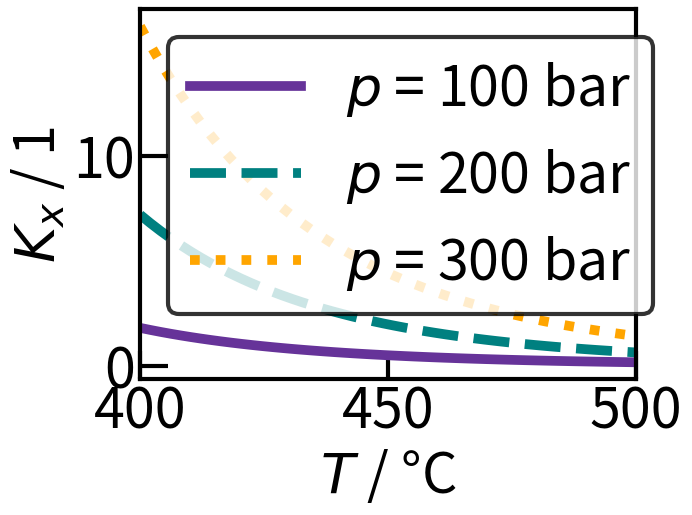
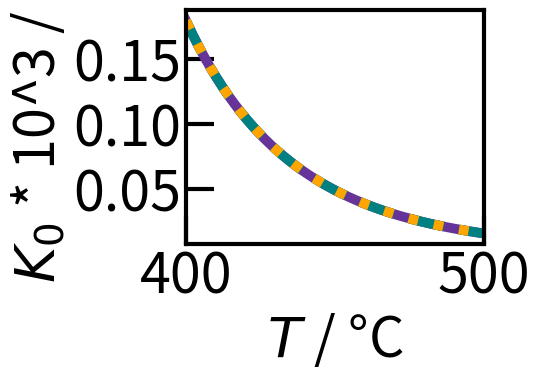

Python code for these plots, in order:
#Erzeugung von Gleichgewichtsdaten Ammoniaksynthese

#Importe / Bibliotheken
import numpy as np
from scipy.optimize import root
import matplotlib.pyplot as plt


#Stoechiometrische Koeffizienten Ammoniaksynthese
v_H2 = -3
v_N2 = -1
v_NH3 = 2

v = ([v_H2, v_N2, v_NH3])

#Index der Stoffe in Arrays: [H2, N2, NH3]
index = np.array([0,1,2])
H2 = index[0]
N2 = index[1]
NH3 = index[2]

#Konstanten
R = 8.31448 # J mol^-1 K^-1 Ideale Gaskonstane
p_0 = 1 # bar Standarddruck

#Parameter
num = 100 # Anzahl der Werte im Vektor

T = np.random.uniform(650,850 + 1,num) # K Temperatur
p = np.random.uniform(100,250 + 1,num) # bar Druck

#Stofffmengen zu Reaktionsbeginn
n_ges_0 = 1 # mol Gesamtstoffmenge zum Reaktionsbeginn
x_0 = np.random.dirichlet((1,1,1),num) # 1 Stoffmengenanteile zu Reaktionsbeginn
n_H2_0 = x_0[:,0] * n_ges_0 # mol Stoffmenge H2 Start
n_N2_0 = x_0[:,1] * n_ges_0 # mol Stoffmenge N2 Start
n_NH3_0 = x_0[:,2] * n_ges_0 # mol Stoffmenge NH3 Start
        
#Standardbildungsenthalpie delta_f_H_0_ref; NIST; [H2, N2, NH3]
delta_f_H_0_ref = np.array([0.0, 0.0, -45.90]) # kJ mol^-1 Standardtemperatur

#Shomate-Gleichungen
def shomate_S (T, stoff, A, B, C, D, E, F, G, H):
    t = T / 1000
    S = A[stoff] * np.log(t) + B[stoff] * t + C[stoff] * t**2 / 2 + D[stoff] * t**3 / 3 - E[stoff] /(2 * t**2) + G[stoff]
    return S

def shomate_H (T, stoff, A, B, C, D, E, F, G, H):
    t = T / 1000
    H_0 = A[stoff] * t + B[stoff] * t**2 / 2 + C[stoff] * t**3 / 3 + D[stoff] * t**4 / 4 - E[stoff] / t + F[stoff] - H[stoff] + delta_f_H_0_ref[stoff] 
    return H_0

#Standardbildungsenthalpie delta_f_H_0
def delta_f_H_0(T, stoff, A, B, C, D, E, F, G, H):
    #N2 oder H2 --> Standardbildungsenthalpie == 0
    if stoff != 2:
        delta_f_H_0 = 0.0
    #NH3 Berechnung der Standardbildungsenthalpie aus Shomate-Enthalpie
    else:
        delta_f_H_0 = (v_NH3 / v_NH3) * shomate_H(T, NH3, A, B, C, D, E, F, G, H) + (v_N2 / v_NH3) * shomate_H(T,N2, A, B, C, D, E, F, G, H) + (v_H2 / v_NH3) * shomate_H(T,H2, A, B, C, D, E, F, G, H)
    return delta_f_H_0

#Gleichgewichtsberechnung
def GGW(T, p, n_H2_0, n_N2_0, n_NH3_0):

    #Shomate Koeffizienten; NIST; [H2, N2, NH3]
    for i in range(0,num):
        if T < 298:
            raise Warning ("No data for this temperature available.")
        elif T < 500:
            A = np.array([33.066178,28.98641,19.99563])
            B = np.array([-11.363417,1.853978,49.77119])
            C = np.array([11.432816,-9.647459,-15.37599])
            D = np.array([-2.772874,16.63537	,1.921168])
            E = np.array([-0.158558,0.000117,0.189174])
            F = np.array([-9.980797,-8.671914,-53.30667])
            G = np.array([172.707974,226.4168,203.8591])
            H = np.array([0.0,0.0,-45.89806])
        elif T < 1000:
            A = np.array([33.066178,19.50583,19.99563])
            B = np.array([-11.363417,19.88705,49.77119])
            C = np.array([11.432816,-8.598535,-15.37599])
            D = np.array([-2.772874,1.369784	,1.921168])
            E = np.array([-0.158558,0.527601,0.189174])
            F = np.array([-9.980797,-4.935202,-53.30667])
            G = np.array([172.707974,212.3900,203.8591])
            H = np.array([0.0,0.0,-45.89806])
        elif T < 1400:
            A = np.array([18.563083,19.50583,19.99563])
            B = np.array([12.257357,19.88705,49.77119])
            C = np.array([-2.859786,-8.598535,-15.37599])
            D = np.array([0.268238,1.369784	,1.921168])
            E = np.array([1.977990,0.527601,0.189174])
            F = np.array([-1.147438,-4.935202,-53.30667])
            G = np.array([156.288133,212.3900,203.8591])
            H = np.array([0.0,0.0,-45.89806])
        else:
            raise Warning ("Temperature is too high.")
    
    
    #Standardreaktionsenthalpie delta_R_H_0
    delta_R_H_0 = (v_H2 * delta_f_H_0(T,H2, A, B, C, D, E, F, G, H) + v_N2 * delta_f_H_0(T, N2, A, B, C, D, E, F, G, H) + v_NH3 * delta_f_H_0(T,NH3, A, B, C, D, E, F, G, H)) * 1000 # J mol^-1
    
    #Standardreaktionsentropie delta_R_S_0
    delta_R_S_0 = v_H2 * shomate_S(T, H2, A, B, C, D, E, F, G, H) + v_N2 * shomate_S(T, N2, A, B, C, D, E, F, G, H) + v_NH3 * shomate_S(T, NH3, A, B, C, D, E, F, G, H) # J mol^-1 K^-1
    
    #freie Standard Reaktionsenthalpie delta_R_G_0
    delta_R_G_0 = delta_R_H_0 - T * delta_R_S_0 # J mol^-1
    
    #allgemeine GGW-Konstante K_0
    K_0 = np.exp((-delta_R_G_0) / (T * R)) # 1
    
    #spezifische GGW-Konstante K_x
    K_x = K_0 * (p_0 / p)**(sum(v)) # 1 (Summe der stoechiometrischen Koeffizienten im Exponenten)
    
    #Numerische Loesung
    #Definition der Funktion
    def fun(xi):
        return (n_NH3_0 + 2 * xi)**2 * (n_ges_0 - 2 * xi)**2 - K_x * (n_H2_0 - 3 * xi)**3 * (n_N2_0 - xi)

    #Bestimmung Startwert
    xi_0 = (-0.5 * n_NH3_0 + min(n_N2_0, 1/3 * n_H2_0)) / 2
    #xi_0 = np.full_like(K_x, xi_0) # bei Uebergabe T_array

    #Lösung Polynom
    sol = root(fun, xi_0)
    xi = sol.x # mol Reaktionslaufzahl
    
    #Kontrolle: physikalisch moegliche Loesung?
    if xi < (-0.5 * n_NH3_0) or xi > min(n_N2_0, 1/3 * n_H2_0):
        #Fehlermeldung
        raise Warning("Impossible value for xi.")
    
    ## für Uebergabe von T_array 
    ##Kontrolle: physikalisch moegliche Loesung?
    # for i in range(0, len(xi)):
    #     if xi[i] < (-0.5 * n_NH3_0) or xi[i] > min(n_N2_0, 1/3 * n_H2_0):
    #         #Fehlermeldung
    #         raise Warning("Impossible value for xi.")   
    
    return(xi, K_x, K_0)

#Aufruf der GGW-Funktion und Berechnung der Stoffmengen im GGW
xi = np.zeros(len(n_H2_0))
for i in range(0, len(n_H2_0)):
    xi[i],_,_ = GGW(T[i], p[i], n_H2_0[i], n_N2_0[i], n_NH3_0[i])

#Berechnung der Stoffmengen im Gleichgewicht    
n_H2 = xi * v_H2 + n_H2_0 # mol Stoffmenge H2 Gleichgewicht
n_N2 = xi * v_N2 + n_N2_0 # mol Stoffmenge N2 Gleichgewicht
n_NH3 = xi * v_NH3 + n_NH3_0 # mol Stoffmenge NH3 Gleichgewicht
n_ges = n_H2 + n_N2 + n_NH3 # mol Gesamtstoffmenge Gleichgewicht
x = (np.array([n_H2, n_N2, n_NH3]) / n_ges).T # 1 Stoffmengenanteile im Gleichgewicht

#Speichern der GGW Daten
#np.savez("data/eq_dataset.npz", T = T, p = p, x_H2_0 = x_0[:,0], x_N2_0 = x_0[:,1], x_NH3_0 = x_0[:,2], xi = xi)
#np.savez("data/eq_dataset.npz", T = T, p = p, x_0 = x_0, xi = xi)
#np.savez("data/eq_dataset_x_10000.npz", T = T, p = p, x_0 = x_0, x = x)
#np.savez("data/eq_dataset_x_20000.npz", T = T, p = p, x_0 = x_0, x = x)



#Plots
num_plot = 50 #Anzahl der berechneten Punkte
n_ges_0_plot = 1 #mol Gesamtstoffmenge Start
x_H2_0_plot = 3/4 #1 Stoffmengenanteil H2 Start
x_N2_0_plot = 1/4 #1 Stoffmengenanteil N2 Start
x_NH3_0_plot = 0 #1 Stoffmengenanteil NH3 Start

n_H2_0_plot = n_ges_0_plot * x_H2_0_plot #mol Stoffmenge H2 Start
n_N2_0_plot = n_ges_0_plot * x_N2_0_plot #mol Stoffmenge N2 Start
n_NH3_0_plot = n_ges_0_plot * x_NH3_0_plot #mol Stoffmenge NH3 Start

#Diagramm1: Parameter zur Berechnung von xi über T bei versch. Druecken
T_plot1 = np.linspace(400+273.15,500+273.15, num = num_plot) #K Temperatur
p_plot1 = np.array([100, 200, 300]) #bar Druck;

#Aufrufen der Funktion zur Berechnung von xi mit Shomate
K_x_plot1 = np.zeros((num_plot,len(p_plot1)))
for i in range(0, len(p_plot1)):
    for j in range(0, len(T_plot1)):
        _,K_x_plot1[j,i],_ = GGW(T_plot1[j],p_plot1[i], n_H2_0_plot, n_N2_0_plot, n_NH3_0_plot)

#Diagramme zeichnen
#Allgemeine Formatierung
plt.rc('font', size = 40) # Schriftgroesse
plt.rc('lines', linewidth = 7) # Linienstaerke
plt.rcParams['axes.linewidth'] = 3 # Dicke Rahmenlinie


#xi über T bei unterschiedlichen p
fig1,ax1 = plt.subplots()
ax1.plot(T_plot1-273.15,K_x_plot1[:,0],'-', color ='rebeccapurple', label = '$p$ = 100 bar') #Achsen definieren
ax1.plot(T_plot1-273.15, K_x_plot1[:,1], '--', color ='teal', label = '$p$ = 200 bar')
ax1.plot(T_plot1-273.15,K_x_plot1[:,2], ':', color ='orange', label = '$p$ = 300 bar')
#'o': Punkte;'-': Verbindung mit Linien; '--':gestrichelte Linie...
#Farbe ändern: b blau; r rot; g grün; y yellow; m magenta; c cyan; schwarz k; w weiß
ax1.set(xlabel = '$T$ / °C', ylabel = '$K_x$ / 1') #Beschriftung Achsen; Kursiv durch $$; Index durch _{}
ax1.tick_params(direction = 'in', length = 20, width = 3)
ax1.set(xlim=(T_plot1[0]-273.15,T_plot1[-1]-273.15))

leg1 = ax1.legend() #Legende anzeigen
leg1.get_frame().set_edgecolor('k') #schwarzer Kasten um Legende 
leg1.get_frame().set_linewidth(3) #Linienstärke Kasten um Legende

#Diagramm2: Parameter zur Berechnung von K_0 über T bei versch. Druecken
T_plot2 = np.linspace(400+273.15,500+273.15, num = num_plot) #K Temperatur
p_plot2 = np.array([100, 200, 300]) #bar Druck;

#Aufrufen der Funktion zur Berechnung von xi mit Shomate
K_0_plot2 = np.zeros((num_plot,len(p_plot2)))
for i in range(0, len(p_plot2)):
    for j in range(0, len(T_plot2)):
        _,_,K_0_plot2[j,i] = GGW(T_plot2[j],p_plot2[i], n_H2_0_plot, n_N2_0_plot, n_NH3_0_plot)

fig2,ax2 = plt.subplots()
ax2.plot(T_plot2-273.15,K_0_plot2[:,0] * (10**3),'-', color ='rebeccapurple', label = '$p$ = 100 bar') #Achsen definieren
ax2.plot(T_plot2-273.15, K_0_plot2[:,1] * (10**3), '--', color ='teal', label = '$p$ = 200 bar')
ax2.plot(T_plot2-273.15,K_0_plot2[:,2] * (10**3), ':', color ='orange', label = '$p$ = 300 bar')
#'o': Punkte;'-': Verbindung mit Linien; '--':gestrichelte Linie...
#Farbe ändern: b blau; r rot; g grün; y yellow; m magenta; c cyan; schwarz k; w weiß
ax2.set(xlabel = '$T$ / °C', ylabel = '$K_0$ * 10^3 / 1') #Beschriftung Achsen; Kursiv durch $$; Index durch _{}
ax2.tick_params(direction = 'in', length = 20, width = 3)
ax2.set(xlim=(T_plot2[0]-273.15,T_plot2[-1]-273.15))

leg2 = ax1.legend() #Legende anzeigen
leg2.get_frame().set_edgecolor('k') #schwarzer Kasten um Legende 
leg2.get_frame().set_linewidth(3) #Linienstärke Kasten um Legende

plt.tight_layout()
#Anzeigen der Diagramme
plt.show()

# #Standardreaktionsentropie delta_R_S_0
# delta_R_S_0 = np.zeros(len(T_array))
# for i in range (0, len(T_array)):
#     T = T_array[i]
#     delta_R_S_0[i] = v_H2 * shomate_S(T, H2) + v_N2 * shomate_S(T, N2) + v_NH3 * shomate_S(T, NH3) # J mol^-1 K^-1

# #freie Standard Reaktionsenthalpie delta_R_G_0
# delta_R_G_0 = delta_R_H_0 - T_array * delta_R_S_0 # J mol^-1

# #allgemeine GGW-Konstante K_0
# K_0 = np.exp((-delta_R_G_0) / (T_array * R)) # 1

# #spezifische GGW-Konstante K_x
# # K_x = np.zeros((len(K_0), len(p_array)))
# # for i in range(0,len(K_0)):
# #     K_x[i] = K_0[i]* (p_0 / p_array)**(sum(v)) # 1 (Summe der stoechiometrischen Koeffizienten im Exponenten)

# K_x = K_0 * (p_0 / p)**(sum(v)) # 1 (Summe der stoechiometrischen Koeffizienten im Exponenten)


# #Numerische Loesung
# #Definition der Funktion
# n_ges_0 = n_H2_0 + n_N2_0 + n_NH3_0 # mol Gesamtstoffmenge
# def fun(xi):
#     return (n_NH3_0 + 2 * xi)**2 * (n_ges_0 - 2 * xi)**2 - K_x * (n_H2_0 - 3 * xi)**3 * (n_N2_0 - xi)

# #Bestimmung Startwert
# xi_0 = (-0.5 * n_NH3_0 + min(n_N2_0, 1/3 * n_H2_0)) / 2
# xi_0 = np.full_like(K_x, xi_0)
# #Lösung Polynom
# sol = root(fun, xi_0)
# xi = sol.x #mol Reaktionslaufzahl

# #Kontrolle: pyhiskalisch moegliche Loesung?
# for i in range(0, len(xi)):
#     j = 0 # Zähler while-Schleife resetten
#     while xi[i] < (-0.5 * n_NH3_0) or xi[i] > min(n_N2_0, 1/3 * n_H2_0):
#         #Berechnung xi mit anderem Startwert
#         xi_0[i] = (-0.5 * n_NH3_0 + min(n_N2_0, 1/3 * n_H2_0)) / (4 * (j+1))
#         sol = root(fun, xi_0)
#         xi = sol.x #mol Reaktionslaufzahl

# #Berechnung der Stoffmengen im Gleichgewicht
# n_H2 = xi * v_H2 + n_H2_0 # mol Stoffmenge H2 Gleichgewicht
# n_N2 = xi * v_N2 + n_N2_0 # mol Stoffmenge N2 Gleichgewicht
# n_NH3 = xi * v_NH3 + n_NH3_0 # mol Stoffmenge NH3 Gleichgewicht


    

# #Lösung durch Wurzelausdrücke
# # =============================================================================
# #Analytische Loesung (Gleichung 4. Grades)
# #Koeffizienten
# a = K_x * v_N2 * v_H2**3 - (v_NH3**2 * sum(v)**2)
# b = K_x * (n_N2_0 * v_H2**3 + 3 * v_N2 * n_H2_0 * v_H2**2) - (2 * n_NH3_0 * v_NH3 * sum(v)**2 + 2 * n_ges_0 * v_NH3**2 * sum(v))
# c = K_x * (3 * n_N2_0 * n_H2_0 * v_H2**2 + 3 * n_H2_0**2 * v_H2**2) - (n_NH3_0**2 * sum(v)**2 + 4 * n_NH3_0 * v_NH3 * n_ges_0 * sum(v) + v_NH3**2 * n_ges_0**2)
# d = K_x * (3 * n_N2_0 * n_H2_0**2 * v_H2 + v_N2 * n_H2_0**3) - (2 * n_NH3_0**2 * n_ges_0 * sum(v) + 2 * n_NH3_0 * v_NH3 * n_ges_0**2)
# e = K_x * (n_N2_0 * n_H2_0**3) - (n_NH3_0**2 * n_ges_0**2)


# # =============================================================================
# # a = 1
# # b = B / A
# # c = C / A
# # d = D / A
# # e = E / A
# # =============================================================================
# p = (8 * a * c - 3 * b**2) / (8 * a**3)
# q = (b**3 - 4 * a * b * c + 8 * a**2 * d) / (8 * a**3)

# delta_0 = c**2 - 3 * b * d + 12 * a * e
# delta_1 = 2 * c**3 - 9 * b * c * d + 27 * b**2 * e + 27 * a * d**2 - 72 * a * c * e


# Q = ((delta_1 + (delta_1**2 - 4 * delta_0**3)**0.5) / 2)**(1/3) # Achtung negative Wurzel
# S = 0.5 * (-2 / 3 * p + 1 / (3 * a) * (Q + (delta_0 / Q)))**0.5

# #moegliche Loesungen für Stoffmenge von Ammoniak
# xi = np.zeros((4,len(T_array)))
# xi[0] = -b / (4 * a) - S + 0.5 *(-4 * S**2 - 2 * p + q / S)**0.5
# xi[1] = -b / (4 * a) - S - 0.5 *(-4 * S**2 - 2 * p + q / S)**0.5
# xi[2] = -b / (4 * a) + S + 0.5 *(-4 * S**2 - 2 * p + q / S)**0.5
# xi[3] = -b / (4 * a) + S - 0.5 *(-4 * S**2 - 2 * p + q / S)**0.5
# print(xi)
# # =============================================================================
 
# #Loeschen der physikalisch nicht moeglichen Loesungen
# k = 3
# for j in range (0, len(T_array)):
#     for i in range(k,0-1,-1):
#         if n_NH3[i,j] < 0:
#             n_NH3 = np.delete(n_NH3,[i,j])
#         elif n_NH3[i,j] > (-v_NH3 / v_H2 * n_H2):
#             n_NH3 = np.delete(n_NH3,[i,j])
#         elif n_NH3[i,j] > (-v_NH3 / v_N2 * n_N2):
#             n_NH3 = np.delete(n_NH3,[i,j])
#     print(n_NH3)
# =============================================================================

        
        







